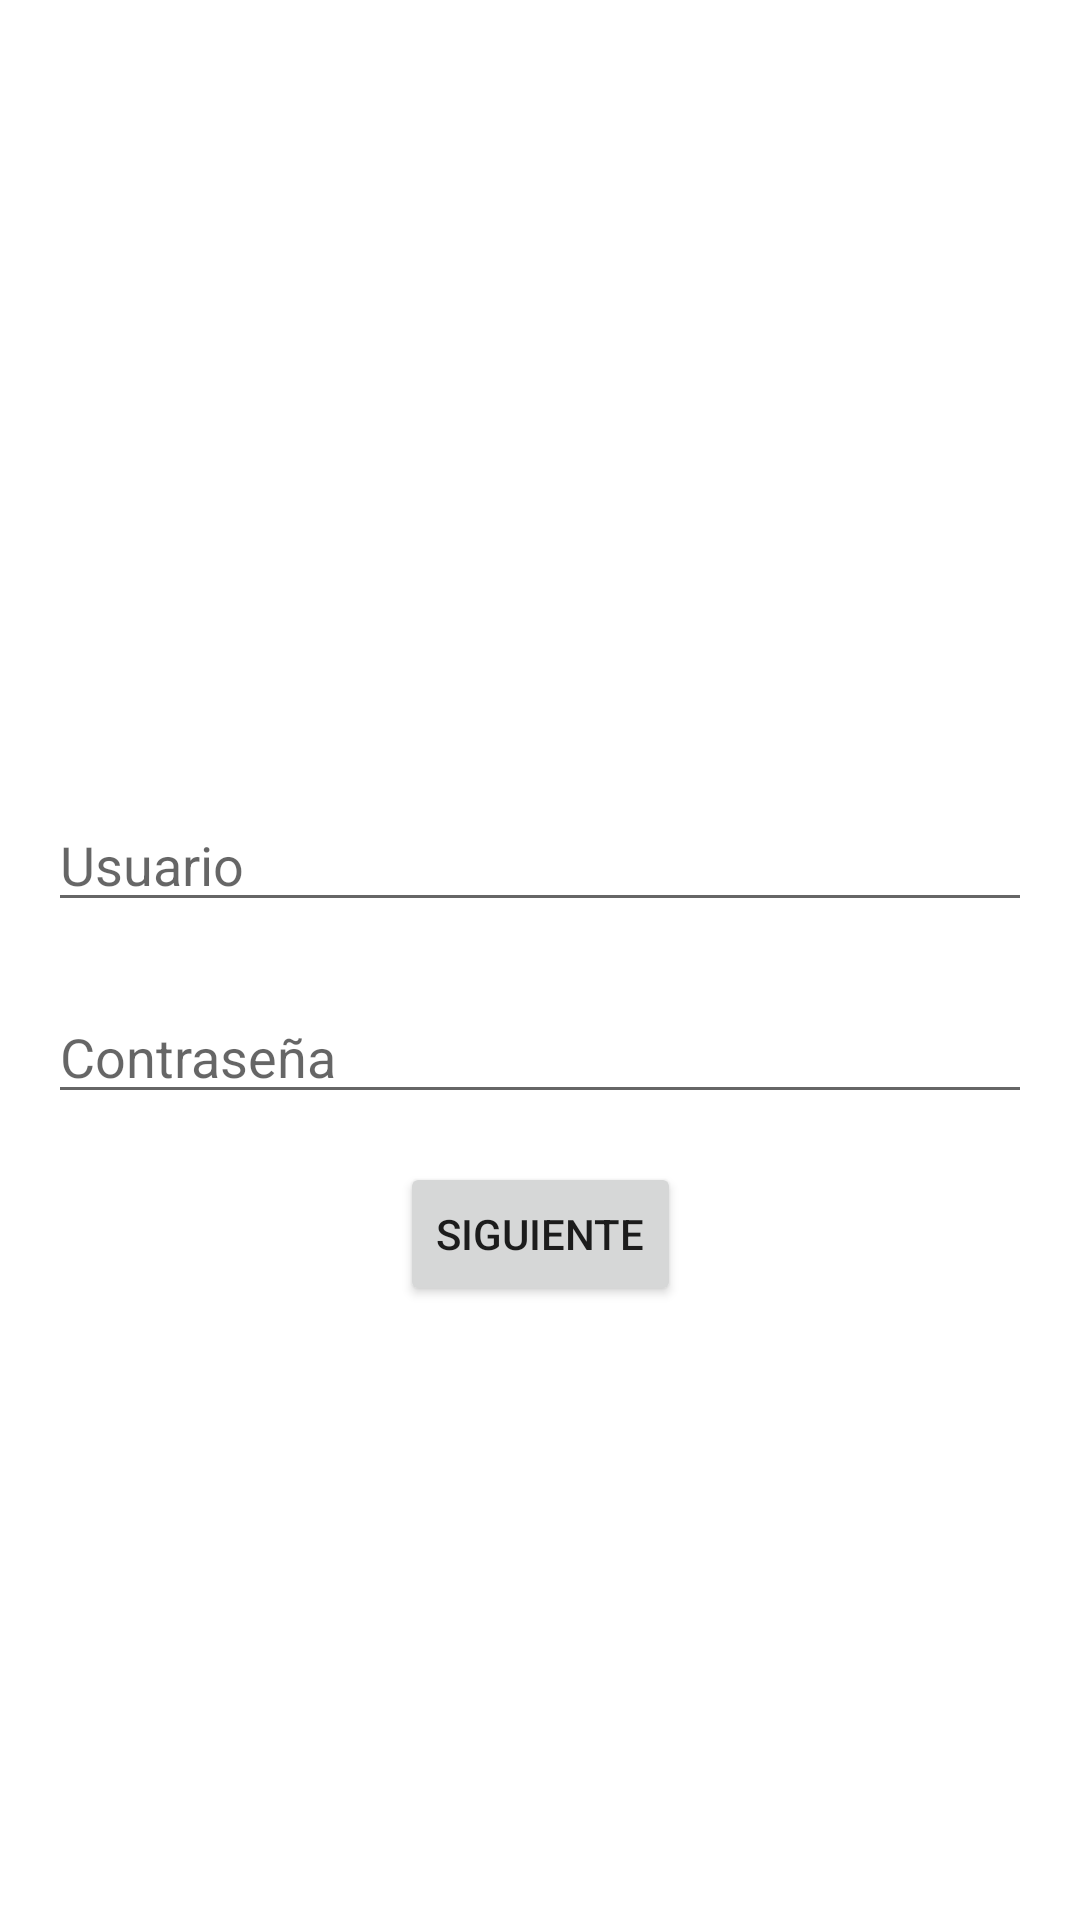

Reconstruct the res/layout file that produces this screen, plus the resources it refers to.
<!-- AndroidManifest.xml: application theme Theme.PracticeSealedClass -->
<!-- res/layout/fragment_main.xml -->
<?xml version="1.0" encoding="utf-8"?>
<androidx.constraintlayout.widget.ConstraintLayout xmlns:android="http://schemas.android.com/apk/res/android"
    xmlns:tools="http://schemas.android.com/tools"
    android:layout_width="match_parent"
    android:layout_height="match_parent"
    xmlns:app="http://schemas.android.com/apk/res-auto"
    android:padding="16dp"
    tools:context=".fragments.MainFragment">

    <EditText
        android:id="@+id/edUser"
        android:layout_width="match_parent"
        android:layout_height="wrap_content"
        android:hint="Usuario"
        android:layout_marginTop="250dp"
        app:layout_constraintLeft_toLeftOf="parent"
        app:layout_constraintRight_toRightOf="parent"
        app:layout_constraintTop_toTopOf="parent" />

    <EditText
        android:id="@+id/edPass"
        android:layout_width="match_parent"
        android:layout_height="wrap_content"
        android:hint="Contraseña"
        app:layout_constraintBottom_toBottomOf="@+id/btnSiguiente"
        app:layout_constraintLeft_toLeftOf="parent"
        app:layout_constraintRight_toRightOf="parent"
        app:layout_constraintTop_toTopOf="@+id/edUser" />

    <Button
        android:id="@+id/btnSiguiente"
        android:layout_width="wrap_content"
        android:layout_height="wrap_content"
        android:text="siguiente"
        android:layout_marginTop="16dp"
        app:layout_constraintLeft_toLeftOf="parent"
        app:layout_constraintRight_toRightOf="parent"
        app:layout_constraintTop_toBottomOf="@id/edPass"/>

</androidx.constraintlayout.widget.ConstraintLayout>
<!-- resources referenced by this layout -->
<resources>
  <style name="Theme.PracticeSealedClass" parent="Theme.MaterialComponents.DayNight.DarkActionBar">
          
          <item name="colorPrimary">@color/purple_500</item>
          <item name="colorPrimaryVariant">@color/purple_700</item>
          <item name="colorOnPrimary">@color/white</item>
          
          <item name="colorSecondary">@color/teal_200</item>
          <item name="colorSecondaryVariant">@color/teal_700</item>
          <item name="colorOnSecondary">@color/black</item>
          
          <item name="android:statusBarColor" tools:targetApi="l">?attr/colorPrimaryVariant</item>
          
      </style>
  <!-- not gathered from this repository: default colours our renderer supplied (Android Studio template values) -->
  <color name="purple_500">#FF6200EE</color>
  <color name="purple_700">#FF3700B3</color>
  <color name="teal_200">#FF03DAC5</color>
  <color name="teal_700">#FF018786</color>
  <color name="black">#FF000000</color>
  <color name="white">#FFFFFFFF</color>
</resources>
